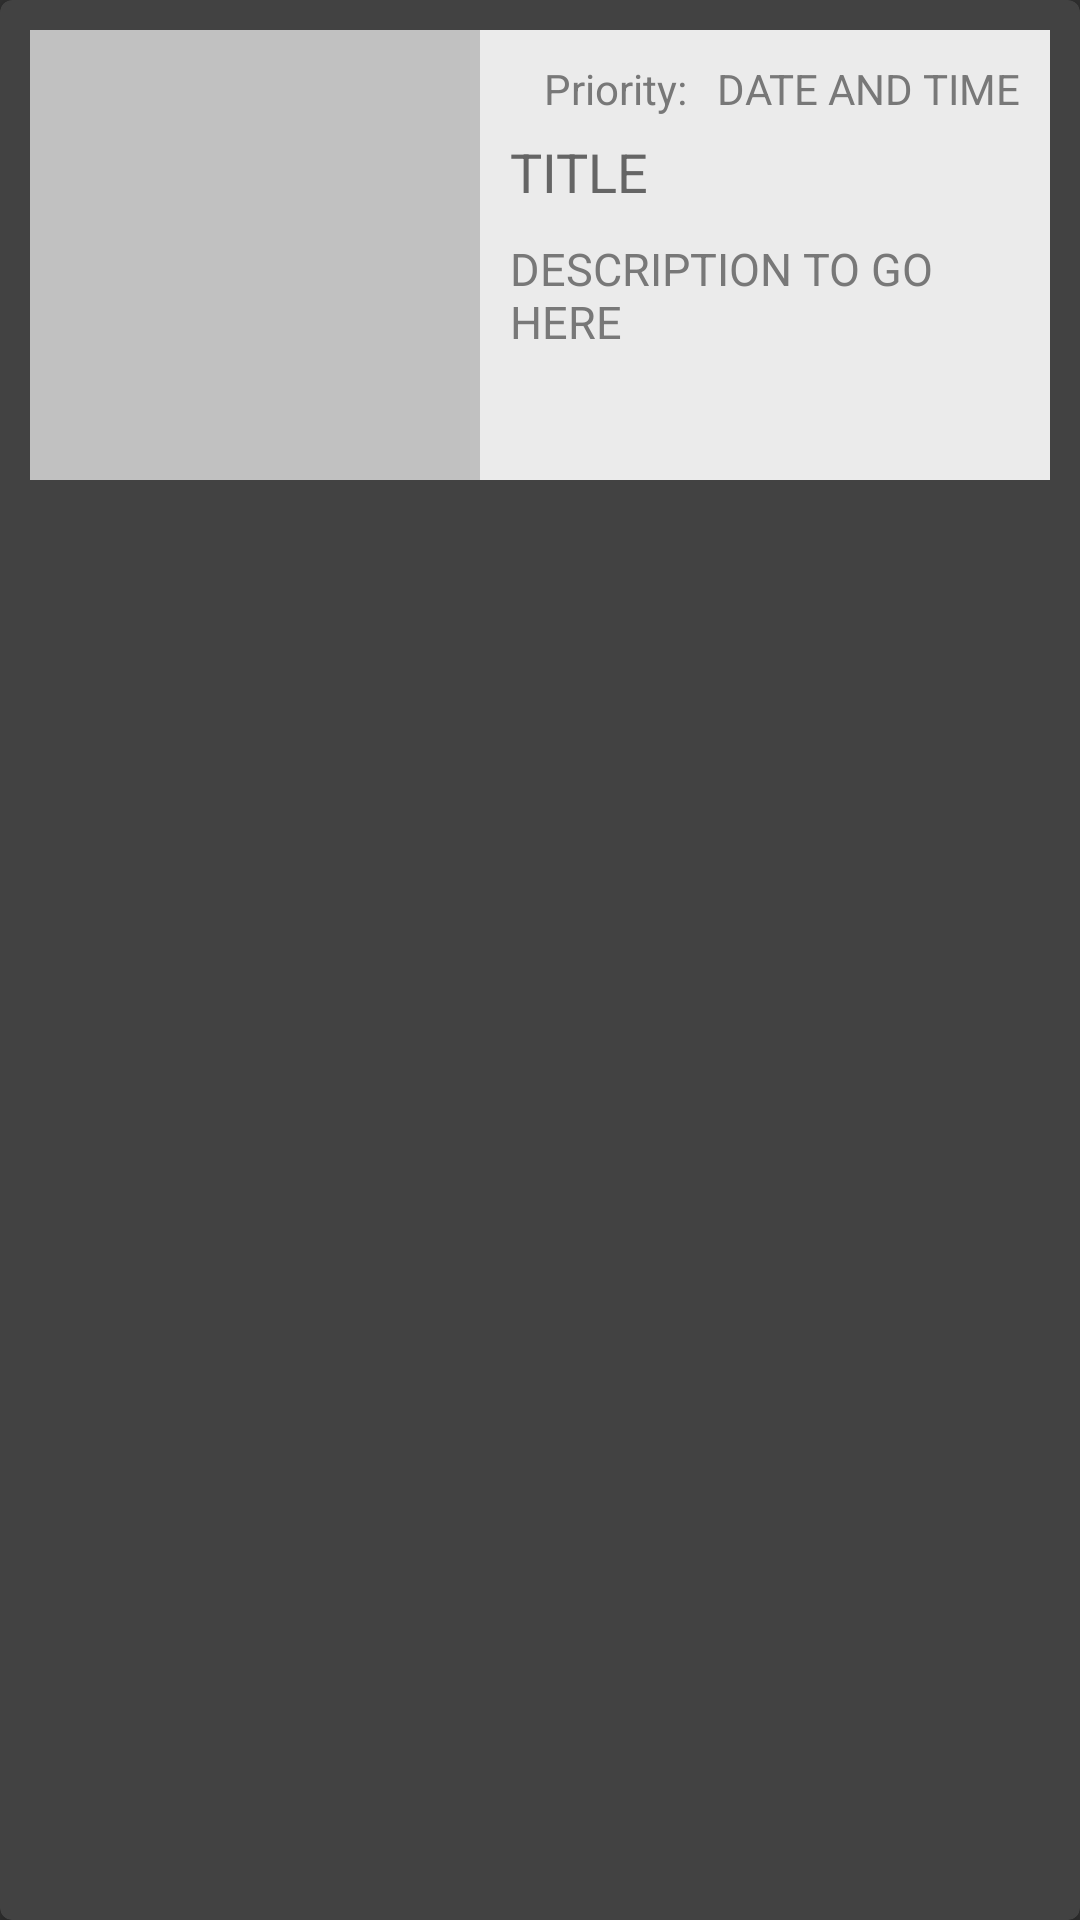

The Android layout XML behind this screen, and the referenced resources:
<!-- AndroidManifest.xml: application theme Theme.AppCompat.NoActionBar -->
<!-- res/layout/custom_notes_adapter_layout.xml -->
<?xml version="1.0" encoding="utf-8"?>
<android.support.v7.widget.CardView xmlns:android="http://schemas.android.com/apk/res/android"
                                    xmlns:card_view="http://schemas.android.com/apk/res-auto"
                                    android:id="@+id/card_view_recycle"
                                    android:layout_gravity="top"
                                    android:layout_width="match_parent"
                                    android:layout_height="wrap_content"
                                    android:layout_marginTop="5dp"
                                    android:layout_marginStart="5dp"
                                    android:layout_marginLeft="5dp"
                                    android:layout_marginEnd="5dp"
                                    android:layout_marginRight="5dp"
                                    card_view:cardCornerRadius="4dp">

    <LinearLayout
        android:baselineAligned="false"
        android:id="@+id/linear_layout_card_view"
        android:layout_width="match_parent"
        android:orientation="horizontal"
        android:padding="@dimen/menu_padding"
        android:layout_height="wrap_content">

        <RelativeLayout
            android:layout_width="match_parent"
            android:layout_gravity="top"
            android:background="@color/notesCardBody"
            android:orientation="vertical"
            android:layout_height="wrap_content">

            <ImageView
                android:background="@color/notesImageBackground"
                android:src="@drawable/ic_loading"
                android:id="@+id/image_note_custom_home"
                android:layout_width="150dp"
                android:layout_alignParentLeft="true"
                android:layout_alignParentStart="true"
                android:layout_centerInParent="true"
                android:baselineAlignBottom="true"
                android:layout_height="150dp" />

            <TextView
                android:id="@+id/priority"
                android:alpha=".87"
                android:text="Priority:"
                android:layout_alignParentTop="true"
                android:layout_toLeftOf="@+id/date_time_note_custom_home"
                android:layout_marginTop="@dimen/card_view_margin"
                android:layout_marginEnd="@dimen/card_view_margin"
                android:layout_marginRight="@dimen/card_view_margin"
                android:layout_below="@id/image_note_custom_home"
                android:textColor="@color/notesSecondaryTextColor"
                android:layout_width="wrap_content"
                android:layout_height="wrap_content" />

            <TextView
                android:id="@+id/date_time_note_custom_home"
                android:alpha=".87"
                android:text="DATE AND TIME"
                android:layout_alignParentTop="true"
                android:layout_alignParentRight="true"
                android:layout_alignParentEnd="true"
                android:layout_marginTop="@dimen/card_view_margin"
                android:layout_marginEnd="@dimen/card_view_margin"
                android:layout_marginRight="@dimen/card_view_margin"
                android:layout_below="@id/image_note_custom_home"
                android:textColor="@color/notesSecondaryTextColor"
                android:layout_width="wrap_content"
                android:layout_height="wrap_content" />

            <TextView
                android:id="@+id/title_note_custom_home"
                android:layout_width="wrap_content"
                android:text="TITLE"
                android:layout_below="@id/date_time_note_custom_home"
                android:layout_marginTop="6dp"
                android:layout_marginLeft="@dimen/card_view_margin"
                android:layout_marginStart="@dimen/card_view_margin"
                android:layout_marginEnd="@dimen/card_view_margin"
                android:layout_marginRight="@dimen/card_view_margin"
                android:layout_marginBottom="@dimen/card_view_margin"
                android:layout_toRightOf="@id/image_note_custom_home"
                android:layout_toEndOf="@id/image_note_custom_home"
                android:textSize="@dimen/home_title"
                android:textColor="@color/notesSecondaryTextColor"
                android:layout_height="wrap_content" />


            <LinearLayout
                android:layout_toRightOf="@id/image_note_custom_home"
                android:layout_toEndOf="@id/image_note_custom_home"
                android:layout_below="@id/title_note_custom_home"
                android:layout_marginLeft="@dimen/card_view_margin"
                android:layout_marginStart="@dimen/card_view_margin"
                android:layout_marginEnd="@dimen/card_view_margin"
                android:layout_marginRight="@dimen/card_view_margin"
                android:layout_marginBottom="@dimen/card_view_margin"
                android:orientation="vertical"
                android:id="@+id/home_list"
                android:layout_width="match_parent"
                android:layout_height="wrap_content"/>



            <TextView
                android:text="DESCRIPTION TO GO HERE"
                android:layout_toRightOf="@id/image_note_custom_home"
                android:layout_toEndOf="@id/image_note_custom_home"
                android:layout_below="@id/title_note_custom_home"
                android:id="@+id/description_note_custom_home"
                android:layout_width="wrap_content"
                android:textSize="@dimen/home_description"
                android:alpha=".87"
                android:layout_marginLeft="@dimen/card_view_margin"
                android:layout_marginStart="@dimen/card_view_margin"
                android:layout_marginEnd="@dimen/card_view_margin"
                android:layout_marginRight="@dimen/card_view_margin"
                android:layout_marginBottom="6dp"
                android:textColor="@color/notesSecondaryTextColor"
                android:layout_height="wrap_content" />

            <TextView
                android:id="@+id/id_note_custom_home"
                android:visibility="gone"
                android:layout_width="wrap_content"
                android:layout_height="wrap_content" />

        </RelativeLayout>
    </LinearLayout>
</android.support.v7.widget.CardView>
<!-- resources referenced by this layout -->
<resources>
  <color name="notesCardBody">#EBEBEB</color>
  <color name="notesImageBackground">#C1C1C1</color>
  <color name="notesSecondaryTextColor">#656565</color>
  <dimen name="card_view_margin">10dp</dimen>
  <dimen name="home_description">15sp</dimen>
  <dimen name="home_title">18sp</dimen>
  <dimen name="menu_padding">10dp</dimen>
  <style name="Theme.AppCompat.NoActionBar">
          <item name="windowActionBar">false</item>
          <item name="windowNoTitle">true</item>
      </style>
</resources>
